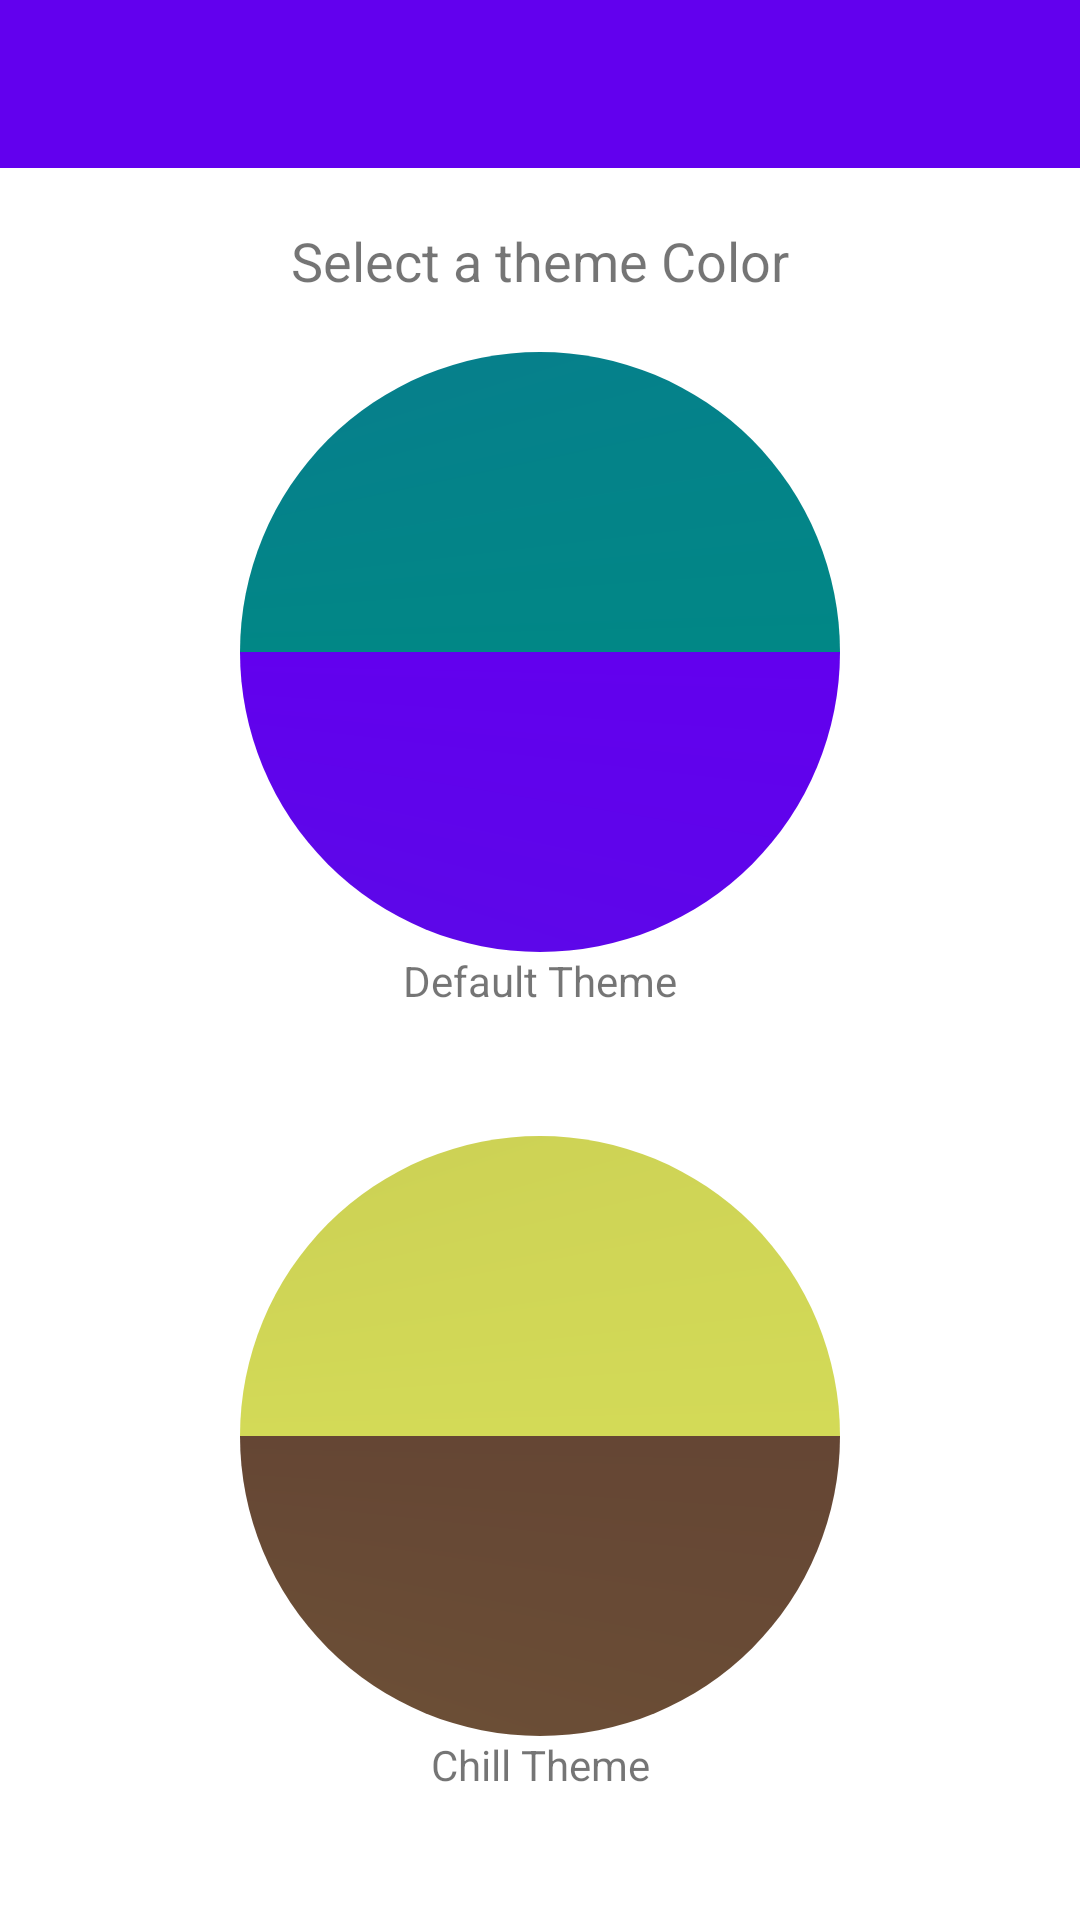

Layout XML and referenced resources for this Android screen:
<!-- AndroidManifest.xml: application theme Theme.PhotoViewer -->
<!-- res/layout/activity_prefs.xml -->
<?xml version="1.0" encoding="utf-8"?>
<androidx.constraintlayout.widget.ConstraintLayout xmlns:android="http://schemas.android.com/apk/res/android"
    xmlns:app="http://schemas.android.com/apk/res-auto"
    xmlns:tools="http://schemas.android.com/tools"
    android:layout_width="match_parent"
    android:layout_height="match_parent"
    tools:context=".view.preferences.PrefsActivity">

    <com.google.android.material.appbar.AppBarLayout
        android:id="@+id/appBarLayout"
        android:layout_width="match_parent"
        android:layout_height="wrap_content"
        android:theme="@style/Theme.PhotoViewer.AppBarOverlay"
        app:layout_constraintBottom_toTopOf="@+id/constraint_layout_screen"
        app:layout_constraintEnd_toEndOf="parent"
        app:layout_constraintStart_toStartOf="parent"
        app:layout_constraintTop_toTopOf="parent">

        <androidx.appcompat.widget.Toolbar
            android:id="@+id/toolbar"
            android:layout_width="match_parent"
            android:layout_height="?attr/actionBarSize"
            android:background="?colorPrimary"
            app:popupTheme="@style/Theme.PhotoViewer.PopupOverlay" />

    </com.google.android.material.appbar.AppBarLayout>

    <androidx.constraintlayout.widget.ConstraintLayout
        android:id="@+id/constraint_layout_screen"
        android:layout_width="match_parent"
        android:layout_height="0dp"
        app:layout_constraintBottom_toBottomOf="parent"
        app:layout_constraintTop_toBottomOf="@id/appBarLayout">

        <ImageView
            android:id="@+id/image_view_default_theme"
            android:layout_width="200dp"
            android:layout_height="200dp"
            android:contentDescription="@string/default_theme"
            app:layout_constraintBottom_toTopOf="@+id/image_view_chill_theme"
            app:layout_constraintEnd_toEndOf="parent"
            app:layout_constraintStart_toStartOf="parent"
            app:layout_constraintTop_toTopOf="parent"
            app:srcCompat="@drawable/default_theme" />

        <ImageView
            android:id="@+id/image_view_chill_theme"
            android:layout_width="200dp"
            android:layout_height="200dp"
            android:contentDescription="@string/chill_theme"
            app:layout_constraintBottom_toBottomOf="parent"
            app:layout_constraintEnd_toEndOf="parent"
            app:layout_constraintStart_toStartOf="parent"
            app:layout_constraintTop_toBottomOf="@id/image_view_default_theme"
            app:srcCompat="@drawable/theme_one" />

        <TextView
            android:id="@+id/textView"
            android:layout_width="wrap_content"
            android:layout_height="wrap_content"
            android:text="@string/select_a_theme_color"
            android:textSize="18sp"
            app:layout_constraintBottom_toTopOf="@+id/image_view_default_theme"
            app:layout_constraintEnd_toEndOf="parent"
            app:layout_constraintStart_toStartOf="parent"
            app:layout_constraintTop_toTopOf="parent" />

        <TextView
            android:id="@+id/textView2"
            android:layout_width="wrap_content"
            android:layout_height="wrap_content"
            android:text="@string/default_theme"
            app:layout_constraintEnd_toEndOf="parent"
            app:layout_constraintStart_toStartOf="parent"
            app:layout_constraintTop_toBottomOf="@+id/image_view_default_theme" />

        <TextView
            android:id="@+id/textView3"
            android:layout_width="wrap_content"
            android:layout_height="wrap_content"
            android:text="@string/chill_theme"
            app:layout_constraintEnd_toEndOf="parent"
            app:layout_constraintStart_toStartOf="parent"
            app:layout_constraintTop_toBottomOf="@+id/image_view_chill_theme" />
    </androidx.constraintlayout.widget.ConstraintLayout>
</androidx.constraintlayout.widget.ConstraintLayout>
<!-- resources referenced by this layout -->
<resources>
  <!-- drawable default_theme (drawable) -->
  <?xml version="1.0" encoding="utf-8"?>
  <shape xmlns:android="http://schemas.android.com/apk/res/android"
      android:shape="oval">
  
      <gradient
          android:centerX="-1"
          android:endColor="@color/teal_700"
          android:startColor="@color/purple_500"
          android:type="sweep" />
  
  </shape>
  <!-- drawable theme_one (drawable) -->
  <?xml version="1.0" encoding="utf-8"?>
  <shape xmlns:android="http://schemas.android.com/apk/res/android"
      android:shape="oval">
  
      <gradient
          android:centerX="-1"
          android:endColor="@color/yellow_500"
          android:startColor="@color/brown"
          android:type="sweep" />
  
  </shape>
  <string name="chill_theme">Chill Theme</string>
  <string name="default_theme">Default Theme</string>
  <string name="select_a_theme_color">Select a theme Color</string>
  <style name="Theme.PhotoViewer.AppBarOverlay" parent="ThemeOverlay.AppCompat.Dark.ActionBar" />
  <style name="Theme.PhotoViewer.PopupOverlay" parent="ThemeOverlay.AppCompat.Light" />
  <style name="Theme.PhotoViewer" parent="Theme.MaterialComponents.DayNight.DarkActionBar">
          
          <item name="colorPrimary">@color/purple_500</item>
          <item name="colorPrimaryVariant">@color/purple_700</item>
          <item name="colorOnPrimary">@color/white</item>
          
          <item name="colorSecondary">@color/teal_200</item>
          <item name="colorSecondaryVariant">@color/teal_700</item>
          <item name="colorOnSecondary">@color/black</item>
          
          <item name="android:statusBarColor" tools:targetApi="l">?attr/colorPrimaryVariant</item>
          
          <item name="windowActionBar">false</item>
          <item name="windowNoTitle">true</item>
      </style>
  <color name="teal_700">#FF018786</color>
  <color name="purple_500">#FF6200EE</color>
  <color name="yellow_500">#D3DA57</color>
  <color name="brown">#654634</color>
  <color name="purple_700">#FF3700B3</color>
  <color name="white">#FFFFFFFF</color>
  <color name="teal_200">#FF03DAC5</color>
  <color name="black">#FF000000</color>
</resources>
